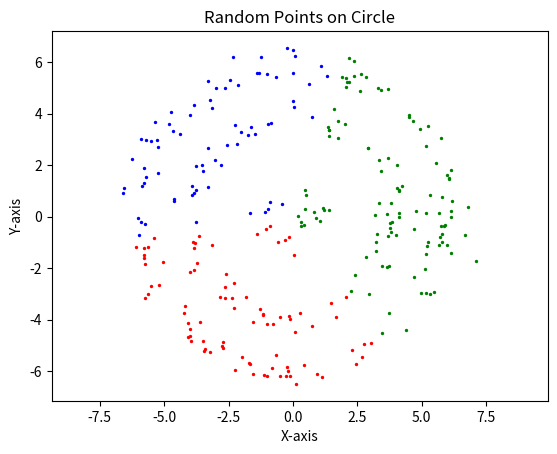

Python code for this plot:
import math
import random
import numpy as np
import matplotlib.pyplot as plt
#generate some random data
def generate_points_on_circle(radius, num_points,noise):
    xpoints=[]
    ypoints=[]
    np.random.seed(37)
    for _ in range(num_points):
        # Generate a random angle in radians
       
        theta =np.random.uniform(0, 2 * math.pi)
        
        # Calculate x and y coordinates using polar coordinates
   
        x =  (radius+np.random.normal(0,noise,1)) * math.cos(theta)
      
        y =  (radius+np.random.normal(0,noise,1)) * math.sin(theta)
        
        xpoints.append(x)
        ypoints.append(y)
    
    return np.array(xpoints), np.array(ypoints)
#Parameteers
categories=3
factor=25
radius=[1,4,6]
noise=.4
#Contruct X(:,0) annd X(:,1)
Xp=np.empty((0,1))
Yp=np.empty((0,1))

for c in range(categories):
    num_points=factor*radius[c]
    xpoints,ypoints = generate_points_on_circle(radius[c], int(num_points),noise)
    Xp=np.vstack((Xp,xpoints))
    Yp=np.vstack((Yp,ypoints))
    #Scatter plot each color category
    #plt.scatter(xpoints,ypoints,s=2,color=color[c]) 
plt.axis('equal')  # To maintain aspect ratio 
plt.title('Random Points on Circle') 
plt.xlabel('X-axis') 
plt.ylabel('Y-axis')

#Construct X Matrix from data
X=np.hstack((Xp,Yp))
n_samples = X.shape[0]
One_matrix=np.ones((n_samples,n_samples))
Id_matrix=np.identity((n_samples))
#Variety of Kernels for PCA
def polynomial_kernel(X, Y, degree=1, c=0):
    return (np.dot(X, Y) + c) ** degree
def rbf_kernel(X, Y, gamma=.01):
    return np.exp(-gamma * np.linalg.norm(X-Y)**2)
def exp_kernel(X,Y,gamma=.1):
    return np.exp(-gamma * np.linalg.norm(X-Y))
#k=exp_kernel
#k=polynomial_kernel
k=rbf_kernel
K=3
max_iter=8
k_matrix=np.zeros((n_samples,n_samples))
for i in range(n_samples):
    for j in range(n_samples):
        k_matrix[i,j]=k(X[i,:],X[j,:])
assignments=np.random.randint(0,K,n_samples)
dassign=np.array([])
for r in range(np.size(radius)):
    dassign=np.append(dassign,r*np.ones((1,factor*radius[r])))
assignments=np.random.choice(dassign,n_samples)
#assignments=dassign
for _ in range(0,max_iter):
    
    distances=np.zeros((n_samples,K))
    for c in range(K):
        m=assignments==c
        distances[:,c]=np.diag(k_matrix)-2*np.mean(k_matrix[:,m],axis=1)+np.mean(k_matrix[np.ix_(m,m)])
    new_assignments=np.argmin(distances,axis=1)
    #if np.array_equal(assignments,new_assignments):
        #break
    assignments=new_assignments
    ksum3=0
    G=0
    for l in range(0,K):
        m=np.where(assignments==l)[0]
        for i in m:
            for j in m:
                ksum3=ksum3+k(X[i,:],X[j,:])
        G=G+(1/np.size(m))*ksum3
    print(G)
colors=['red','green','blue']
for l in range(0,K):
    plt.scatter(X[np.where(assignments==l),0],X[np.where(assignments==l),1],s=2,color=colors[l])
plt.axis('equal')  # To maintain aspect ratio 
plt.title('Random Points on Circle') 
plt.xlabel('X-axis') 
plt.ylabel('Y-axis')
plt.show()
    
